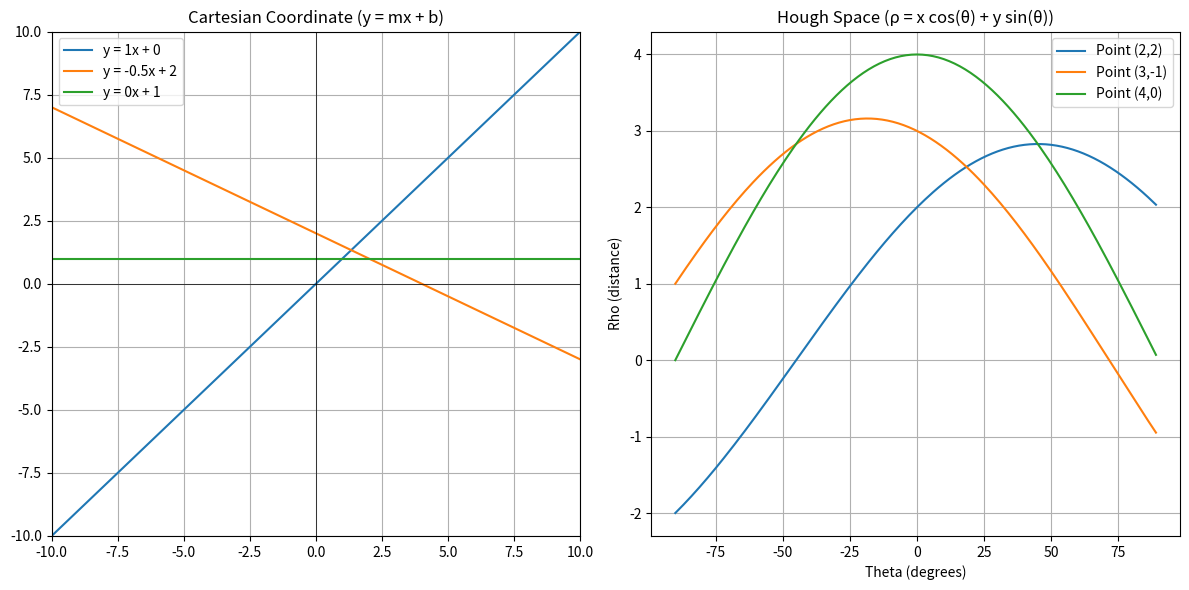

Source code (Python):
# 0702_understanding.py
import numpy as np
import matplotlib.pyplot as plt

# 직교 좌표계에서의 직선을 정의합니다.
def plot_line(m, b, x_range=(-10, 10)):
    x = np.linspace(x_range[0], x_range[1], 400)
    y = m * x + b
    plt.plot(x, y, label=f'y = {m}x + {b}')

# 극좌표계에서 허프 공간을 시각화합니다.
def plot_hough_line(x, y):
    thetas = np.deg2rad(np.arange(-90, 90))  # 각도 범위 -90도에서 90도까지
    rhos = x * np.cos(thetas) + y * np.sin(thetas)
    return thetas, rhos

# 직선 그리기
plt.figure(figsize=(12, 6))

# 1. 직교 좌표계에서 직선을 그립니다.
plt.subplot(121)
plt.title('Cartesian Coordinate (y = mx + b)')
plot_line(1, 0)  # 기울기 1, 절편 0인 직선
plot_line(-0.5, 2)  # 기울기 -0.5, 절편 2인 직선
plot_line(0, 1)  # 수평선 y = 1
plt.xlim(-10, 10)
plt.ylim(-10, 10)
plt.axhline(0, color='black',linewidth=0.5)
plt.axvline(0, color='black',linewidth=0.5)
plt.grid(True)
plt.legend()

# 2. 허프 변환을 적용하여 극좌표계에서 직선을 표현합니다.
plt.subplot(122)
plt.title('Hough Space (ρ = x cos(θ) + y sin(θ))')
for x, y in [(2, 2), (3, -1), (4, 0)]:  # 몇 개의 점을 예시로 들겠습니다.
    thetas, rhos = plot_hough_line(x, y)
    plt.plot(np.rad2deg(thetas), rhos, label=f'Point ({x},{y})')

plt.xlabel('Theta (degrees)')
plt.ylabel('Rho (distance)')
plt.grid(True)
plt.legend()

plt.tight_layout()
plt.show()
